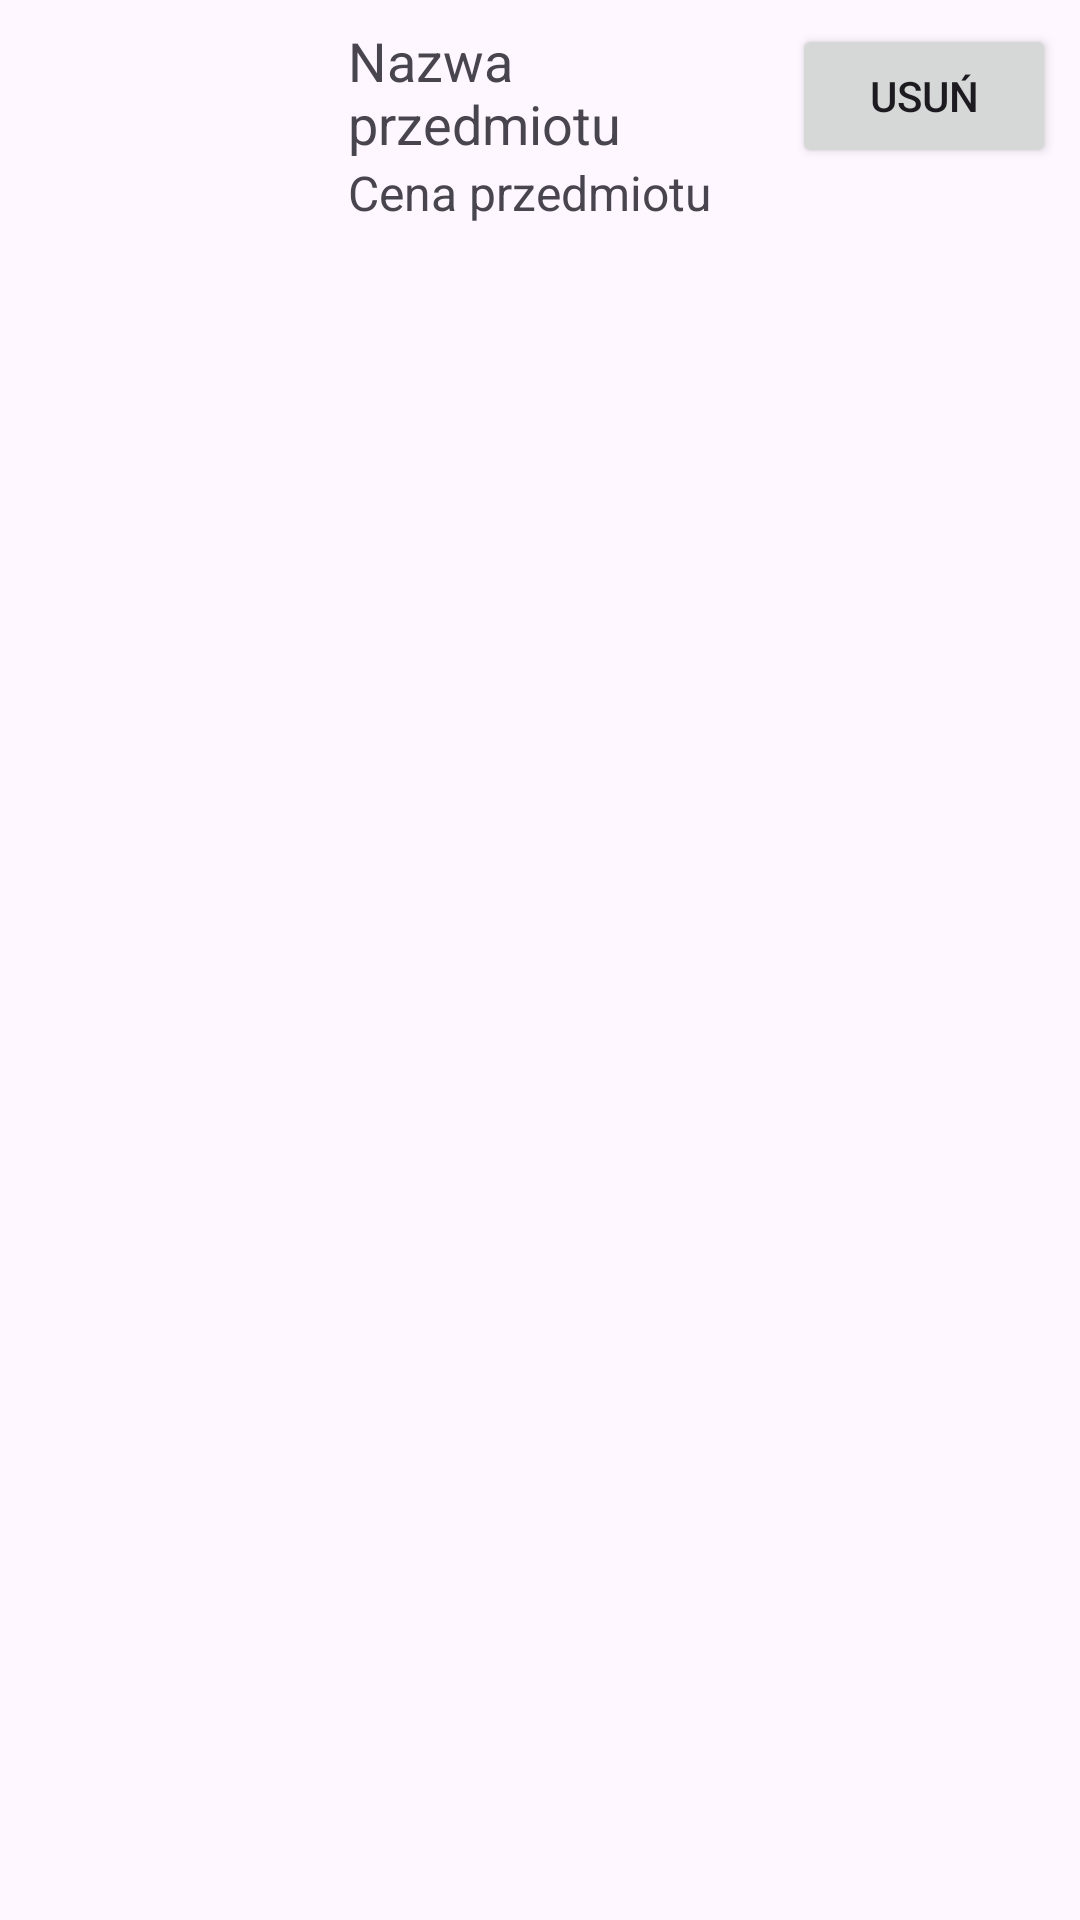

Produce the Android XML layout that renders to this screen, including the resource entries it uses.
<!-- AndroidManifest.xml: application theme Theme.Lumplet -->
<!-- res/layout/cart_item.xml -->
<?xml version="1.0" encoding="utf-8"?>
<LinearLayout xmlns:android="http://schemas.android.com/apk/res/android"
    android:layout_width="match_parent"
    android:layout_height="wrap_content"
    android:orientation="horizontal"
    android:padding="8dp">

    <ImageView
        android:id="@+id/item_image"
        android:layout_width="100dp"
        android:layout_height="100dp"
        android:src="@mipmap/ic_launcher" />

    <LinearLayout
        android:layout_width="0dp"
        android:layout_height="wrap_content"
        android:layout_weight="1"
        android:orientation="vertical"
        android:paddingStart="8dp">

        <TextView
            android:id="@+id/item_name"
            android:layout_width="wrap_content"
            android:layout_height="wrap_content"
            android:text="Nazwa przedmiotu"
            android:textSize="18sp" />

        <TextView
            android:id="@+id/item_price"
            android:layout_width="wrap_content"
            android:layout_height="wrap_content"
            android:text="Cena przedmiotu"
            android:textSize="16sp" />
    </LinearLayout>

    <Button
        android:id="@+id/remove_button"
        android:layout_width="wrap_content"
        android:layout_height="wrap_content"
        android:text="Usuń" />
</LinearLayout>
<!-- resources referenced by this layout -->
<resources>
  <style name="Theme.Lumplet" parent="Base.Theme.Lumplet" />
  <style name="Base.Theme.Lumplet" parent="Theme.Material3.DayNight.NoActionBar">
          
          
      </style>
</resources>
